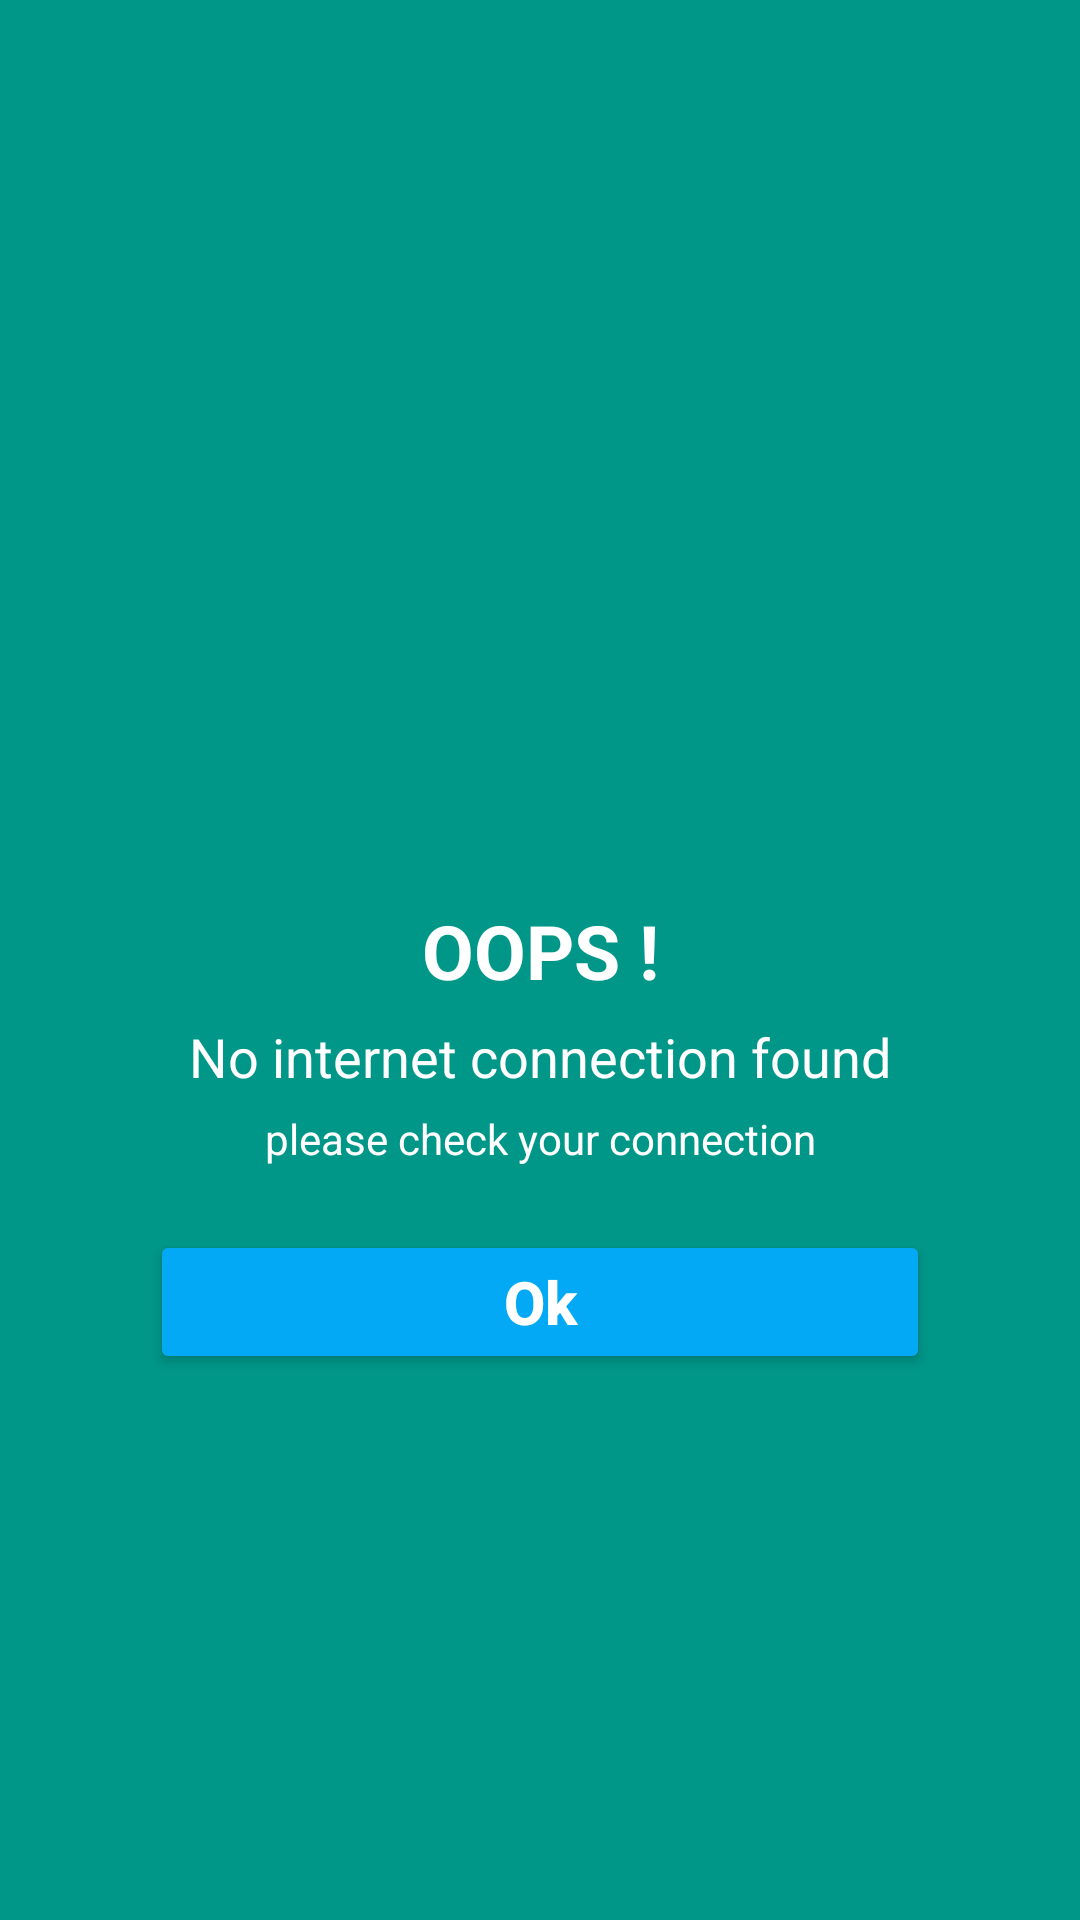

The Android layout XML behind this screen, and the referenced resources:
<!-- AndroidManifest.xml: application theme AppTheme -->
<!-- res/layout/activity_internetcheck.xml -->
<?xml version="1.0" encoding="utf-8"?>
<RelativeLayout xmlns:android="http://schemas.android.com/apk/res/android"
    xmlns:app="http://schemas.android.com/apk/res-auto"
    xmlns:tools="http://schemas.android.com/tools"
    android:layout_width="fill_parent"
    android:layout_height="fill_parent"
    android:background="#009688"
    tools:context=".internetcheck">

    <ImageView
        android:layout_width="80dp"
        android:layout_height="80dp"
        android:id="@+id/checkwifi"
        android:contentDescription="@string/wifi"
        android:layout_centerHorizontal="true"
        android:layout_marginLeft="120dp"
        android:layout_marginStart="120dp"
        android:layout_marginTop="200dp"
        android:src="@drawable/wifi"/>

    <TextView
        android:layout_width="match_parent"
        android:layout_height="wrap_content"
        android:id="@+id/tv"
        android:text="@string/oops"
        android:textSize="25sp"
        android:layout_marginTop="300dp"
        android:textStyle="bold"
        android:gravity="center"
        android:textColor="#ffff"/>
    <TextView
        android:layout_width="match_parent"
        android:layout_height="wrap_content"
        android:id="@+id/tv1"
        android:text="@string/no_internet_connection_found"
        android:textSize="18sp"
        android:layout_marginTop="340dp"
        android:gravity="center"
        android:textColor="#ffff"/>

    <TextView
        android:layout_width="match_parent"
        android:layout_height="wrap_content"
        android:id="@+id/tv2"
        android:text="@string/please_check_your_connection"
        android:layout_marginTop="370dp"
        android:gravity="center"
        android:textColor="#ffff"/>

    <Button
        android:layout_width="match_parent"
        android:layout_height="wrap_content"
        android:id="@+id/connect"
        android:text="@string/ok"
        android:textAllCaps="false"
        android:textColor="#FFFF"
        android:layout_marginTop="410dp"
        android:layout_marginLeft="50dp"
        android:layout_marginRight="50dp"
        android:textStyle="bold"
        android:backgroundTint="#03A9F4"
        android:textSize="20sp"/>


</RelativeLayout>
<!-- resources referenced by this layout -->
<resources>
  <string name="no_internet_connection_found">No internet connection found</string>
  <string name="ok">Ok</string>
  <string name="oops">OOPS !</string>
  <string name="please_check_your_connection">please check your connection</string>
  <string name="wifi">wifi</string>
  <style name="AppTheme" parent="Theme.AppCompat.Light.NoActionBar">
          <item name="colorControlNormal">#FFFF</item>
          
          <item name="colorPrimary">@color/colorPrimary</item>
          <item name="colorPrimaryDark">@color/colorPrimaryDark</item>
          <item name="colorAccent">@color/colorAccent</item>
      </style>
  <color name="colorPrimary">#6200EE</color>
  <color name="colorPrimaryDark">#3700B3</color>
  <color name="colorAccent">#03DAC5</color>
</resources>
